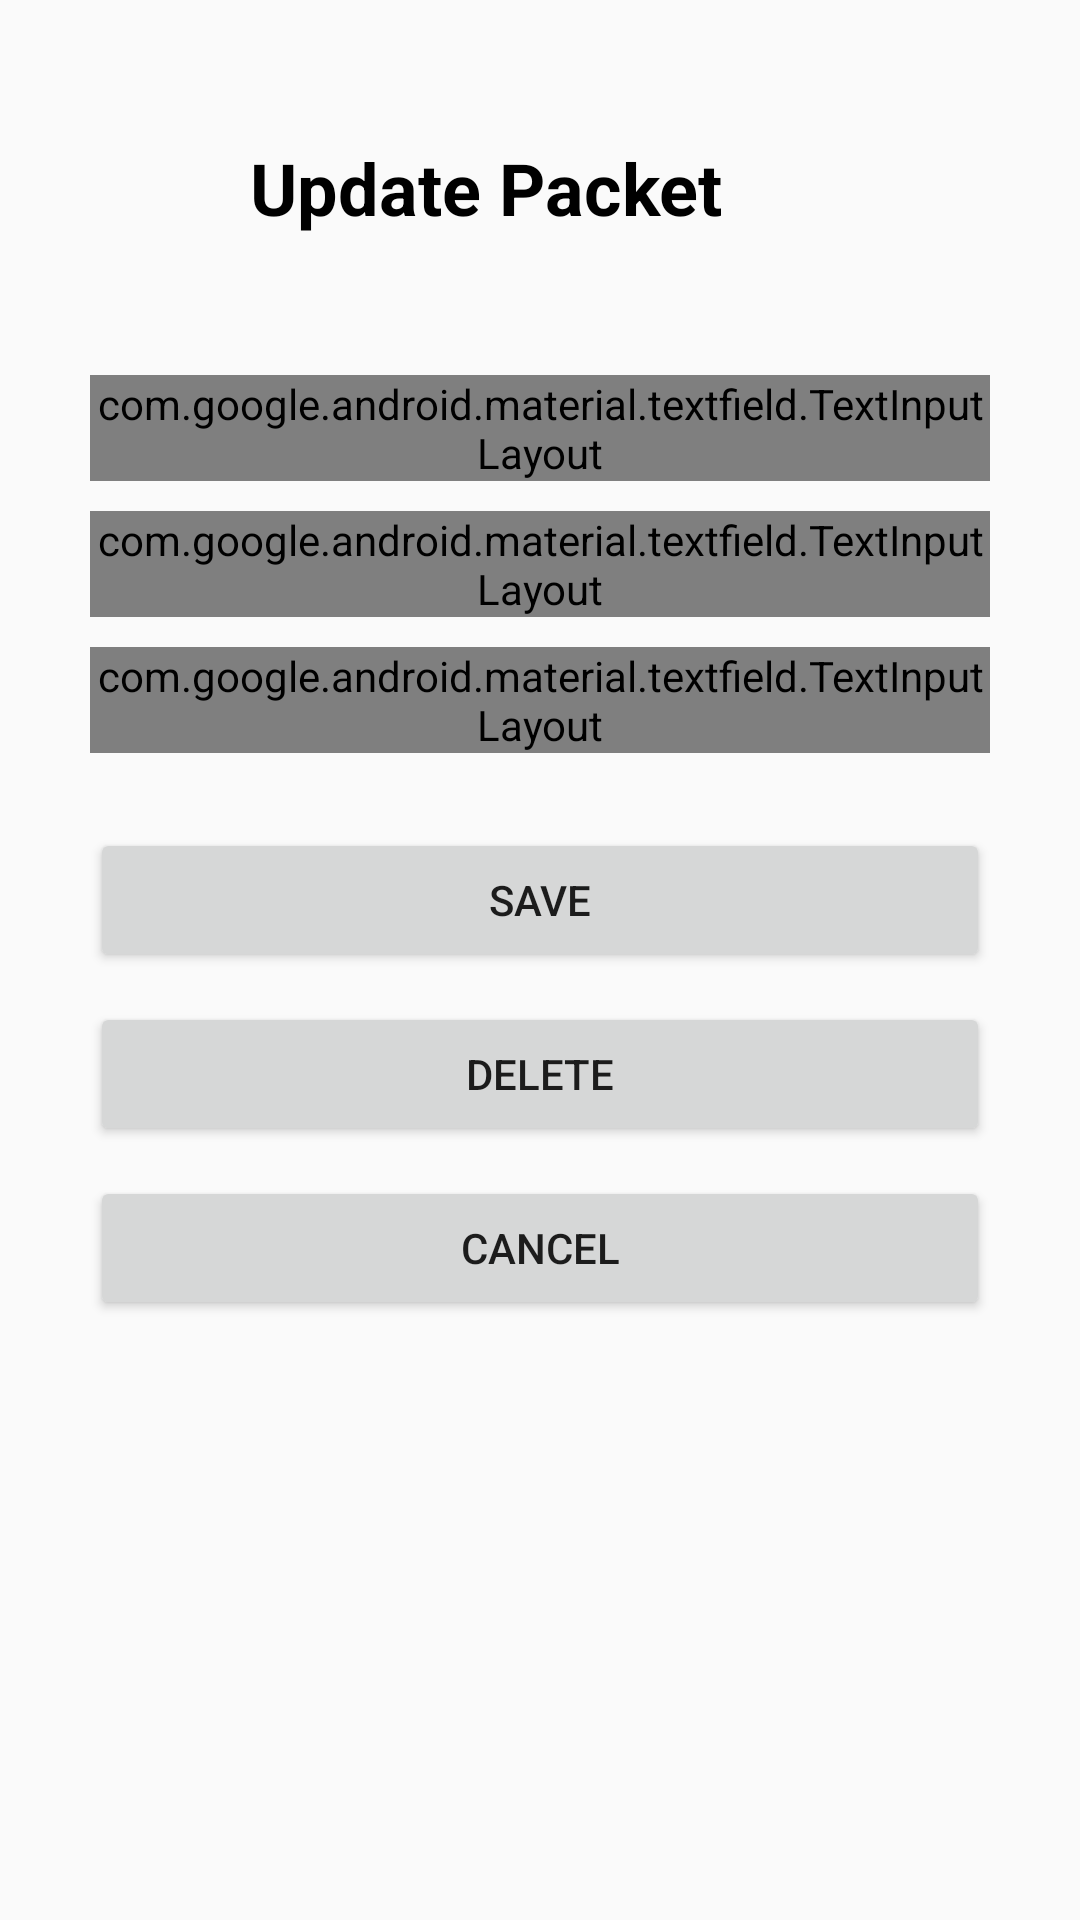

Here is an Android app screen rendered from its layout file. Give the layout XML and the strings, colors and styles it references.
<!-- AndroidManifest.xml: application theme Theme.ClassPacket -->
<!-- res/layout/fragment_update.xml -->
<?xml version="1.0" encoding="utf-8"?>
<androidx.constraintlayout.widget.ConstraintLayout xmlns:android="http://schemas.android.com/apk/res/android"
    xmlns:app="http://schemas.android.com/apk/res-auto"
    xmlns:tools="http://schemas.android.com/tools"
    android:layout_width="match_parent"
    android:layout_height="match_parent">

    <ImageView
        android:id="@+id/imageView3"
        android:layout_width="wrap_content"
        android:layout_height="wrap_content"
        android:alpha=".12"
        app:layout_constraintBottom_toBottomOf="parent"
        app:layout_constraintEnd_toEndOf="parent"
        app:layout_constraintStart_toStartOf="parent"
        app:layout_constraintTop_toTopOf="parent"
        app:layout_constraintVertical_bias=".5"
        app:srcCompat="@drawable/app_logo" />

    <TextView
        android:id="@+id/textView2"
        android:layout_width="wrap_content"
        android:layout_height="wrap_content"
        android:layout_marginStart="16dp"
        android:layout_marginEnd="162dp"
        android:text="Update Packet"
        android:textColor="#000000"
        android:textSize="24sp"
        android:textStyle="bold"
        app:layout_constraintBottom_toBottomOf="@+id/imageView4"
        app:layout_constraintEnd_toEndOf="parent"
        app:layout_constraintStart_toEndOf="@+id/imageView4"
        app:layout_constraintTop_toTopOf="@+id/imageView4" />

    <com.google.android.material.textfield.TextInputLayout
        android:id="@+id/packetNameEditLayout"
        style="@style/Widget.MaterialComponents.TextInputLayout.OutlinedBox"
        android:layout_width="0dp"
        android:layout_height="wrap_content"
        android:layout_marginStart="30dp"
        android:layout_marginTop="25dp"
        android:layout_marginEnd="30dp"
        android:ems="10"
        android:hint="Packet Name"
        android:inputType="textPersonName"
        app:endIconMode="clear_text"
        app:layout_constraintEnd_toEndOf="parent"
        app:layout_constraintStart_toStartOf="parent"
        app:layout_constraintTop_toBottomOf="@+id/imageView4">

        <EditText
            android:id="@+id/packetNameEdit"
            android:layout_width="match_parent"
            android:layout_height="wrap_content"
            tools:ignore="SpeakableTextPresentCheck" />

    </com.google.android.material.textfield.TextInputLayout>

    <com.google.android.material.textfield.TextInputLayout
        android:id="@+id/originEditLayout"
        style="@style/Widget.MaterialComponents.TextInputLayout.OutlinedBox"
        android:layout_width="0dp"
        android:layout_height="wrap_content"
        android:layout_marginStart="30dp"
        android:layout_marginTop="10dp"
        android:layout_marginEnd="30dp"
        android:ems="10"
        android:hint="URL"
        android:inputType="textPersonName"
        app:endIconMode="clear_text"
        app:layout_constraintEnd_toEndOf="parent"
        app:layout_constraintStart_toStartOf="parent"
        app:layout_constraintTop_toBottomOf="@+id/packetNameEditLayout">

        <EditText
            android:id="@+id/originEdit"
            android:layout_width="match_parent"
            android:layout_height="wrap_content"
            tools:ignore="SpeakableTextPresentCheck" />

    </com.google.android.material.textfield.TextInputLayout>




    <com.google.android.material.textfield.TextInputLayout
        android:id="@+id/dateEditLayout"
        style="@style/Widget.MaterialComponents.TextInputLayout.OutlinedBox"
        android:layout_width="0dp"
        android:layout_height="wrap_content"
        android:layout_marginStart="30dp"
        android:layout_marginTop="10dp"
        android:layout_marginEnd="30dp"
        android:ems="10"
        android:focusableInTouchMode="false"
        android:hint="Date"
        android:inputType="textPersonName"
        app:layout_constraintEnd_toEndOf="parent"
        app:layout_constraintStart_toStartOf="parent"
        app:layout_constraintTop_toBottomOf="@+id/originEditLayout">

        <EditText
            android:id="@+id/dateEdit"
            android:layout_width="match_parent"
            android:layout_height="wrap_content"
            android:focusableInTouchMode="false"
            tools:ignore="SpeakableTextPresentCheck" />

    </com.google.android.material.textfield.TextInputLayout>

    <Button
        android:id="@+id/savePacket"
        android:layout_width="0dp"
        android:layout_height="wrap_content"
        android:layout_marginStart="30dp"
        android:layout_marginTop="25dp"
        android:layout_marginEnd="30dp"
        android:text="Save"
        app:layout_constraintEnd_toEndOf="parent"
        app:layout_constraintStart_toStartOf="parent"
        app:layout_constraintTop_toBottomOf="@+id/dateEditLayout" />

    <Button
        android:id="@+id/deletePacket"
        android:layout_width="0dp"
        android:layout_height="wrap_content"
        android:layout_marginStart="30dp"
        android:layout_marginTop="10dp"
        android:layout_marginEnd="30dp"
        android:text="Delete"
        app:layout_constraintEnd_toEndOf="parent"
        app:layout_constraintStart_toStartOf="parent"
        app:layout_constraintTop_toBottomOf="@+id/savePacket" />

    <Button
        android:id="@+id/cancelEdit"
        android:layout_width="0dp"
        android:layout_height="wrap_content"
        android:layout_marginStart="30dp"
        android:layout_marginTop="10dp"
        android:layout_marginEnd="30dp"
        android:text="Cancel"
        app:layout_constraintEnd_toEndOf="parent"
        app:layout_constraintHorizontal_bias="0.0"
        app:layout_constraintStart_toStartOf="parent"
        app:layout_constraintTop_toBottomOf="@+id/deletePacket" />

    <ImageView
        android:id="@+id/imageView4"
        android:layout_width="75dp"
        android:layout_height="75dp"
        android:layout_marginStart="35dp"
        android:layout_marginTop="25dp"
        app:layout_constraintStart_toStartOf="parent"
        app:layout_constraintTop_toTopOf="parent"
        app:srcCompat="@drawable/packet_capture" />

</androidx.constraintlayout.widget.ConstraintLayout>
<!-- resources referenced by this layout -->
<resources>
  <!-- drawable app_logo: png bitmap (drawable, 89461 bytes) -->
  <style name="Theme.ClassPacket" parent="android:Theme.Material.Light.NoActionBar" />
</resources>
